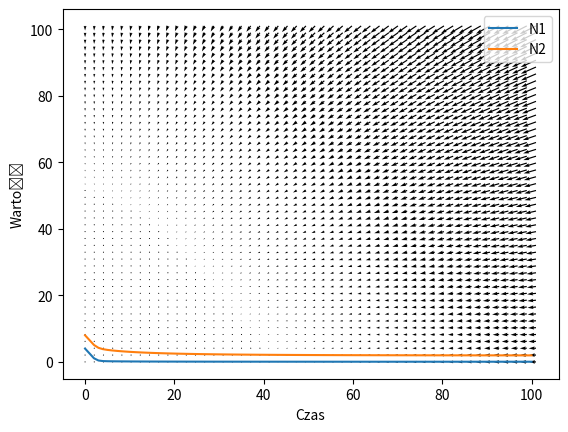

The script that saved this image:
import numpy as np
import matplotlib.pyplot as plt

t = np.linspace(0,10,100)
x = np.zeros(len(t))

N1_0 = 4
N2_0 = 8
epsilon1, gamma1, h1 = 0.8, 1, 0.3
epsilon2, gamma2, h2 = 0.4, 0.5, 0.4
h = t[1]-t[0]

def N1_prim(N1, N2):
    dN1 = (epsilon1-gamma1*(h1*N1+h2*N2))*N1
    return dN1


def N2_prim(N1, N2):
    dN2 = (epsilon2-(gamma2*((h1*N1)+(h2*N2))))*N2
    return dN2


def rozw_eulerem(N1_0,N2_0):
    N1 = [N1_0]
    N2 = [N2_0]
    x1 = N1_0
    x2 = N2_0

    for i in range(len(t)):
        x1 += h*N1_prim(N1[i-1], N2[i-1])
        x2 += h*N2_prim(N1[i-1], N2[i-1])

        N1.append(x1)
        N2.append(x2)
    return N1, N2

N1, N2 = rozw_eulerem(N1_0,N2_0)

x = np.linspace(0, len(N1), 50)
y = np.linspace(0, len(N2), 50)
x,y = np.meshgrid(x,y)

dx = np.zeros(x.shape)
dy = np.zeros(y.shape)

for i in range(x.shape[0]):
    for j in range(y.shape[0]):
        dx[i,j] = (epsilon1-gamma1*(h1*x[i,j]+h2*y[i,j]))*x[i,j]
        dy[i,j] = (epsilon2-gamma2*(h1*x[i,j]+h2*y[i,j]))*y[i,j]

plt.plot(N1, label = "N1")
plt.plot(N2, label = "N2")
plt.quiver(x,y,dx,dy)
plt.xlabel("Czas")
plt.ylabel("Wartość")
plt.legend()
plt.show()
